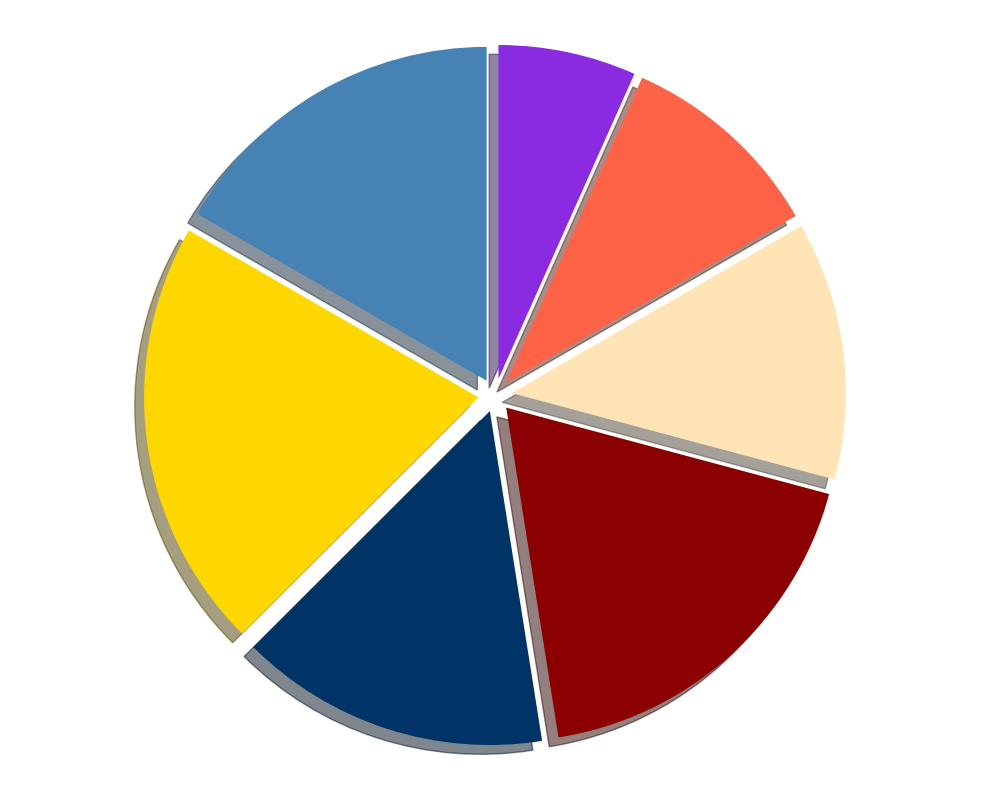

Write the Python code that produced this figure.
import matplotlib.pyplot as plt

color_usage = [20, 25, 18, 22, 15, 12, 8]
colors = ['#4682B4', '#FFD700', '#003366', '#8B0000', '#FFE4B5', '#FF6347', '#8A2BE2']

fig, ax = plt.subplots(figsize=(10, 8))
wedges = ax.pie(
    color_usage,
    startangle=90,
    colors=colors,
    shadow=True,
    explode=(0.05,) * len(color_usage)
)

ax.axis('equal')

plt.tight_layout()

plt.show()
